Run: headless pygame with SDL's dummy video driver; simulated clock (each Clock.tick advances the game by its frame time, no real sleeping); random seed 0; keys injected as events and as key.get_pressed() state; no mouse input.
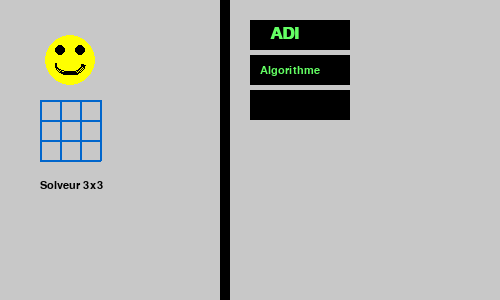
Frame 1 of 4 · flips 1–60 · no input
Frame 2 of 4 · flips 61–180 · tapped SPACE, RETURN · held RIGHT (→), D · screen unchanged from frame 1, image omitted
Frame 3 of 4 · flips 181–300 · held DOWN (↓), S · screen unchanged from frame 2, image omitted
Frame 4 of 4 · flips 301–420 · held LEFT (←), A, UP (↑), W · screen unchanged from frame 3, image omitted

The pygame program that drew these frames:

import pygame
import sys
 
# Initialisation
pygame.init()
screen = pygame.display.set_mode((500, 300))
pygame.display.set_caption("Interface ADI")
 
# Couleurs
GRIS = (200, 200, 200)
NOIR = (0, 0, 0)
BLEU = (0, 102, 204)
JAUNE = (255, 255, 0)
VERT = (100, 255, 100)
BLANC = (255, 255, 255)
 
# Police
font = pygame.font.SysFont("arial", 16)
font_big = pygame.font.SysFont("arial", 26, bold=True)
 
# Boucle principale
while True:
    for event in pygame.event.get():
        if event.type == pygame.QUIT:
            pygame.quit()
            sys.exit()
 
    screen.fill(GRIS)
 
    # --- Zone principale gauche ---
    # Smiley
    pygame.draw.circle(screen, JAUNE, (70, 60), 25)
    pygame.draw.circle(screen, NOIR, (60, 50), 5)  # œil gauche
    pygame.draw.circle(screen, NOIR, (80, 50), 5)  # œil droit
    pygame.draw.arc(screen, NOIR, (55, 55, 30, 20), 3.14, 0, 2)  # bouche
 
    # Grille 3x3
    top_left = (40, 100)
    cell_size = 20
    for i in range(4):
        # lignes horizontales
        pygame.draw.line(screen, BLEU, (top_left[0], top_left[1] + i*cell_size),
                         (top_left[0] + 3*cell_size, top_left[1] + i*cell_size), 2)
        # lignes verticales
        pygame.draw.line(screen, BLEU, (top_left[0] + i*cell_size, top_left[1]),
                         (top_left[0] + i*cell_size, top_left[1] + 3*cell_size), 2)
 
    # Texte en bas à gauche
    texte = font.render("Solveur 3x3", True, NOIR)
    screen.blit(texte, (40, 180))
 
    # --- Barre noire de séparation ---
    pygame.draw.rect(screen, NOIR, (220, 0, 10, 300))
 
    # --- Zone droite (onglets noirs) ---
    pygame.draw.rect(screen, NOIR, (250, 20, 100, 30))  # Onglet 1
    pygame.draw.rect(screen, NOIR, (250, 55, 100, 30))  # Onglet 2
    pygame.draw.rect(screen, NOIR, (250, 90, 100, 30))  # Onglet 3
 
    # Texte des onglets
    texte1 = font_big.render("ADI", True, VERT)
    screen.blit(texte1, (270, 25))
 
    texte2 = font.render("Algorithme", True, VERT)
    screen.blit(texte2, (260, 65))
 
    # Rafraîchir l'écran
    pygame.display.flip()
